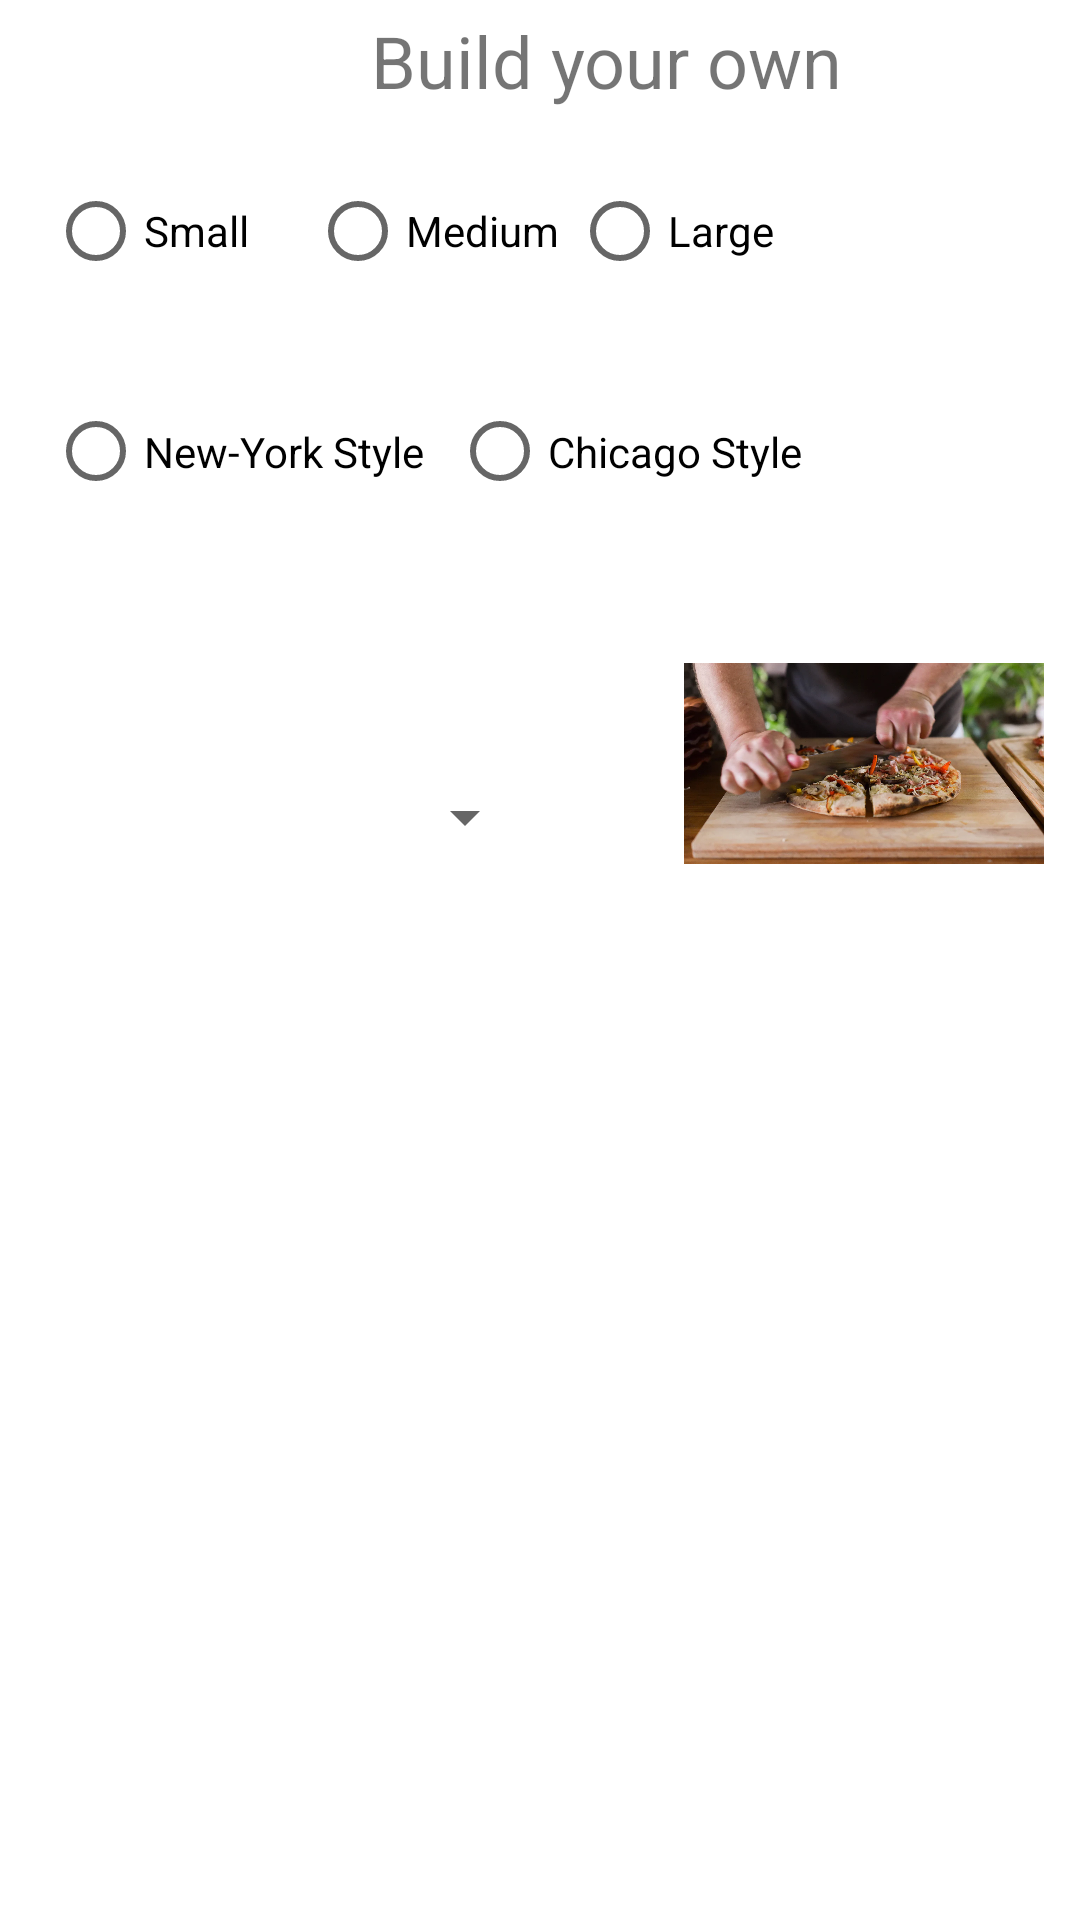

Write the Android layout XML for this screen, with the resource values it uses.
<!-- AndroidManifest.xml: activity theme Theme.Project5 -->
<!-- res/layout/activity_build_your_own.xml -->
<?xml version="1.0" encoding="utf-8"?>
<androidx.constraintlayout.widget.ConstraintLayout xmlns:android="http://schemas.android.com/apk/res/android"
    xmlns:app="http://schemas.android.com/apk/res-auto"
    xmlns:tools="http://schemas.android.com/tools"
    android:id="@+id/main"
    android:layout_width="match_parent"
    android:layout_height="match_parent"
    tools:context=".BuildYourOwnActivity">


    <com.google.android.material.floatingactionbutton.FloatingActionButton
        android:id="@+id/addOrder2"
        android:layout_width="55dp"
        android:layout_height="48dp"
        android:layout_marginTop="8dp"
        android:layout_marginEnd="60dp"
        android:clickable="true"
        android:contentDescription="@string/description_addOrder_button"
        android:foreground="@drawable/addorder"
        app:layout_constraintEnd_toEndOf="parent"
        app:layout_constraintTop_toBottomOf="@+id/toppings" />

    <TextView
        android:id="@+id/pizzaPrice"
        android:layout_width="wrap_content"
        android:layout_height="wrap_content"
        android:layout_marginStart="40dp"
        android:layout_marginTop="24dp"
        app:layout_constraintStart_toStartOf="parent"
        app:layout_constraintTop_toBottomOf="@+id/toppings" />

    <TextView
        android:id="@+id/textView3"
        android:layout_width="wrap_content"
        android:layout_height="wrap_content"
        android:layout_marginStart="16dp"
        android:layout_marginTop="24dp"
        android:text="@string/price_label"
        app:layout_constraintStart_toEndOf="@+id/pizzaPrice"
        app:layout_constraintTop_toBottomOf="@+id/toppings" />

    <ImageView
        android:id="@+id/imageView"
        android:layout_width="120dp"
        android:layout_height="141dp"
        android:layout_marginTop="184dp"
        android:layout_marginEnd="12dp"
        android:contentDescription="@string/pizza_description"
        app:layout_constraintEnd_toEndOf="parent"
        app:layout_constraintTop_toTopOf="parent"
        app:srcCompat="@drawable/chicago_style_build_your_own"
        tools:srcCompat="@tools:sample/avatars" />

    <RadioGroup
        android:id="@+id/style"
        android:layout_width="261dp"
        android:layout_height="49dp"
        android:layout_marginStart="16dp"
        android:layout_marginTop="24dp"
        android:orientation="horizontal"
        app:layout_constraintStart_toStartOf="parent"
        app:layout_constraintTop_toBottomOf="@+id/size">

        <RadioButton
            android:id="@+id/radioButton7"
            android:layout_width="wrap_content"
            android:layout_height="match_parent"
            android:layout_weight="1"
            android:text="@string/newyork_style" />

        <RadioButton
            android:id="@+id/radioButton8"
            android:layout_width="wrap_content"
            android:layout_height="49dp"
            android:layout_weight="1"
            android:text="@string/chicago_style" />
    </RadioGroup>

    <RadioGroup
        android:id="@+id/size"
        android:layout_width="262dp"
        android:layout_height="50dp"
        android:layout_marginStart="16dp"
        android:layout_marginTop="52dp"
        android:orientation="horizontal"
        app:layout_constraintStart_toStartOf="parent"
        app:layout_constraintTop_toTopOf="parent">

        <RadioButton
            android:id="@+id/radioButton2"
            android:layout_width="20dp"
            android:layout_height="match_parent"
            android:layout_weight="1"
            android:minWidth="20dp"
            android:text="@string/size_small" />

        <RadioButton
            android:id="@+id/radioButton3"
            android:layout_width="20dp"
            android:layout_height="match_parent"
            android:layout_weight="1"
            android:text="@string/size_medium" />

        <RadioButton
            android:id="@+id/radioButton4"
            android:layout_width="20dp"
            android:layout_height="match_parent"
            android:layout_weight="1"
            android:text="@string/size_large" />

    </RadioGroup>

    <TextView
        android:id="@+id/crust"
        android:layout_width="155dp"
        android:layout_height="46dp"
        android:layout_marginStart="24dp"
        android:layout_marginTop="12dp"
        app:layout_constraintStart_toStartOf="parent"
        app:layout_constraintTop_toBottomOf="@+id/style" />

    <Spinner
        android:id="@+id/orderSpinner2"
        android:layout_width="155dp"
        android:layout_height="55dp"
        android:layout_marginTop="12dp"
        app:layout_constraintEnd_toEndOf="@+id/crust"
        app:layout_constraintTop_toBottomOf="@+id/crust" />

    <ListView
        android:id="@+id/toppings"
        android:layout_width="320dp"
        android:layout_height="339dp"
        android:layout_marginStart="16dp"
        android:layout_marginTop="32dp"
        app:layout_constraintStart_toStartOf="parent"
        app:layout_constraintTop_toBottomOf="@+id/orderSpinner2" />

    <TextView
        android:id="@+id/textView7"
        android:layout_width="372dp"
        android:layout_height="39dp"
        android:layout_marginStart="16dp"
        android:layout_marginTop="4dp"
        android:text="@string/build_your_own"
        android:textAlignment="center"
        android:textSize="24sp"
        app:layout_constraintStart_toStartOf="parent"
        app:layout_constraintTop_toTopOf="parent" />

</androidx.constraintlayout.widget.ConstraintLayout>
<!-- resources referenced by this layout -->
<resources>
  <!-- drawable addorder: jpg bitmap (drawable, 681 bytes) -->
  <!-- drawable chicago_style_build_your_own: png bitmap (drawable, 687854 bytes) -->
  <string name="build_your_own">Build your own</string>
  <string name="chicago_style">Chicago Style</string>
  <string name="description_addOrder_button">add pizza to an existing order or create a new one
      </string>
  <string name="newyork_style">New-York Style</string>
  <string name="pizza_description">this is the picture of this pizza</string>
  <string name="price_label">Price</string>
  <string name="size_large">Large</string>
  <string name="size_medium">Medium</string>
  <string name="size_small">Small</string>
  <style name="Theme.Project5" parent="Base.Theme.Project5" />
  <style name="Base.Theme.Project5" parent="Theme.MaterialComponents.DayNight.DarkActionBar">
          
          
      </style>
</resources>
